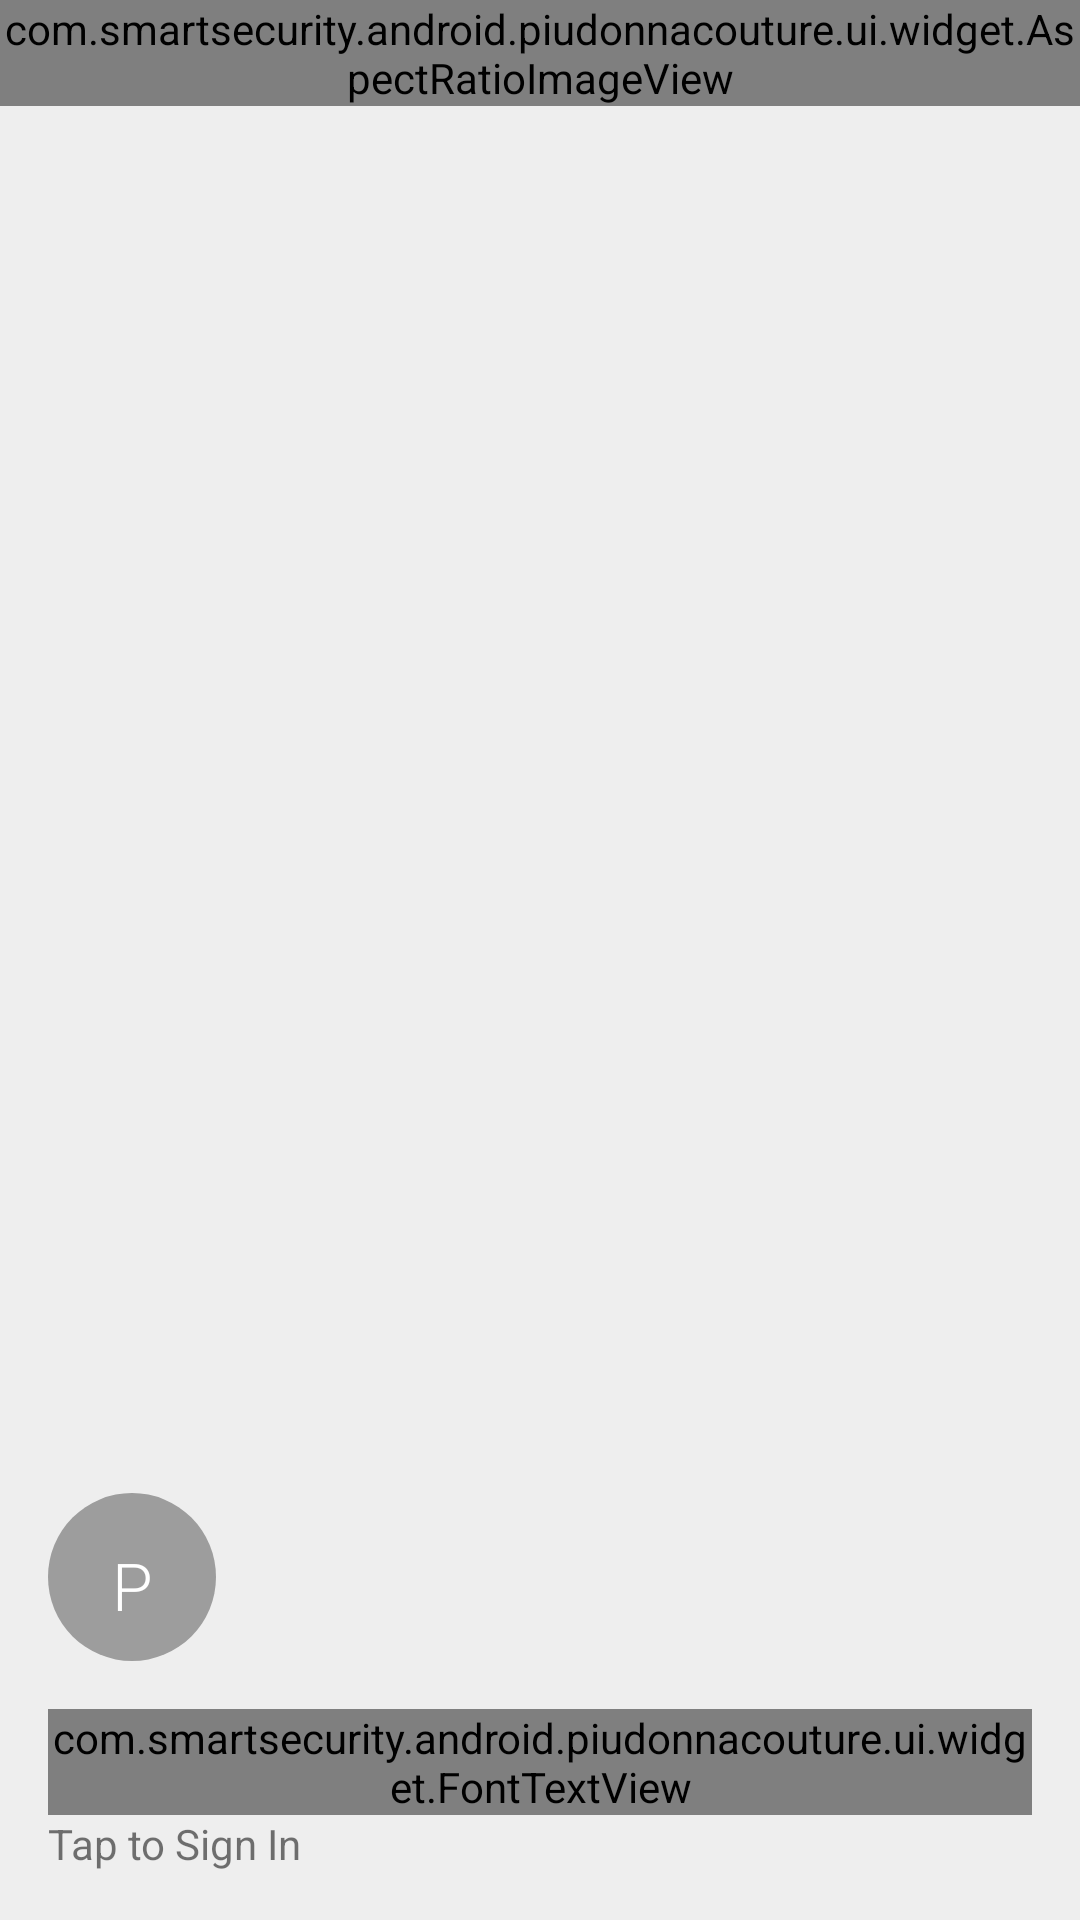

The Android layout XML behind this screen, and the referenced resources:
<!-- AndroidManifest.xml: application theme Theme.PiuDonna -->
<!-- res/layout/nav_drawer_header.xml -->
<?xml version="1.0" encoding="utf-8"?>
<FrameLayout xmlns:android="http://schemas.android.com/apk/res/android"
    xmlns:app="http://schemas.android.com/apk/res-auto"
    android:layout_width="match_parent"
    android:layout_height="wrap_content"
    android:foreground="?selectableItemBackground">

    <com.smartsecurity.android.piudonnacouture.ui.widget.AspectRatioImageView
        android:layout_width="match_parent"
        android:layout_height="wrap_content"
        android:scaleType="centerCrop"
        android:src="@drawable/header_background_4"
        app:aspectRatio="@dimen/aspect_ratio_16_9"/>

    

    <LinearLayout
        android:layout_width="match_parent"
        android:layout_height="match_parent"
        android:orientation="vertical"
        android:gravity="bottom"
        android:background="#0000"
        android:padding="@dimen/spacing_large">

        

        <TextView
            android:id="@+id/header_tile_view"
            android:layout_width="56dp"
            android:layout_height="56dp"
            android:layout_marginBottom="@dimen/spacing_large"
            android:background="@drawable/step_circle"
            android:padding="16dp"
            android:gravity="center"
            android:textColor="@color/white"
            android:textSize="22dp"
            android:fontFamily="sans-serif-light"
            android:text="PD"
            android:drawableTop="@drawable/ic_person_white"
            android:backgroundTint="#9d9d9d"/>

        <com.smartsecurity.android.piudonnacouture.ui.widget.FontTextView
            android:id="@+id/header_full_name"
            android:layout_width="wrap_content"
            android:layout_height="wrap_content"
            android:textSize="@dimen/text_size_medium"
            android:textColor="@color/text_primary"
            android:singleLine="true"
            android:ellipsize="end"
            android:text="Guest User"
            app:typeface="Roboto-Medium.ttf"/>

        <TextView
            android:id="@+id/header_email"
            android:layout_width="wrap_content"
            android:layout_height="wrap_content"
            android:textSize="@dimen/text_size_medium"
            android:textColor="@color/text_secondary"
            android:singleLine="true"
            android:ellipsize="end"
            android:text="Tap to Sign In"/>

    </LinearLayout>

    

</FrameLayout>
<!-- resources referenced by this layout -->
<resources>
  <color name="text_primary">#de000000</color>
  <color name="text_secondary">#8a000000</color>
  <color name="white">#ffffff</color>
  <item name="aspect_ratio_16_9" format="float" type="dimen">1.7777778</item>
  <dimen name="spacing_large">16dp</dimen>
  <dimen name="text_size_medium">14sp</dimen>
  <!-- drawable header_background_4: png bitmap (drawable-nodpi, 13583 bytes) -->
  <!-- drawable ic_person_white (drawable) -->
  <?xml version="1.0" encoding="utf-8"?>
  <bitmap xmlns:android="http://schemas.android.com/apk/res/android"
      android:src="@drawable/ic_person"
      android:tint="@color/white"/>
  <!-- drawable step_circle (drawable) -->
  <?xml version="1.0" encoding="utf-8"?>
  <shape xmlns:android="http://schemas.android.com/apk/res/android"
      android:shape="oval">
      <solid android:color="@color/theme_accent"/>
  </shape>
  <style name="Theme.PiuDonna" parent="Theme.PiuDonna.Base" />
  <color name="theme_accent">#f50057</color>
  <style name="Theme.PiuDonna.Base" parent="Theme.AppCompat.Light">
          <item name="android:windowBackground">@color/window_background</item>
          <item name="android:windowContentOverlay">@null</item>
          <item name="windowActionModeOverlay">true</item>
  
          
          <item name="colorPrimary">@color/theme_primary</item>
          <item name="colorPrimaryDark">@color/theme_primary_dark</item>
          <item name="colorAccent">@color/theme_accent</item>
          <item name="colorControlNormal">@color/theme_control_normal</item>
          <item name="colorControlHighlight">@color/theme_control_highlight</item>
          <item name="colorButtonNormal">?colorAccent</item>
  
          <item name="android:textColorPrimary">@color/text_primary</item>
          <item name="android:textColorPrimaryInverse">@color/text_primary_inverse</item>
          <item name="android:textColorSecondary">@color/text_secondary</item>
          <item name="android:textColorSecondaryInverse">@color/text_secondary_inverse</item>
  
          <item name="alertDialogTheme">@style/Theme.AppCompat.Dialog.Alert</item>
          <item name="actionBarTheme">@style/ThemeOverlay.PiuDonna.AppBar</item>
          <item name="actionButtonStyle">@style/Widget.PiuDonna.ActionButton</item>
          <item name="actionOverflowButtonStyle">@style/Widget.PiuDonna.ActionButton.Overflow</item>
          <item name="actionMenuTextColor">@color/text_accent_selector</item>
          
          
          <item name="emptyViewStyle">@style/Widget.PiuDonna.EmptyView</item>
  
      </style>
  <color name="window_background">#eeeeee</color>
  <color name="theme_primary">@color/white</color>
  <color name="theme_primary_dark">#bdbdbd</color>
  <color name="theme_control_normal">#1f000000</color>
  <color name="theme_control_highlight">#33f50057</color>
  <color name="text_primary_inverse">@color/white</color>
  <color name="text_secondary_inverse">#b3ffffff</color>
  <style name="ThemeOverlay.PiuDonna.AppBar" parent="ThemeOverlay.AppCompat.ActionBar">
          <item name="colorControlNormal">@color/icon_system_default</item>   
      </style>
  <style name="Widget.PiuDonna.ActionButton" parent="Widget.AppCompat.ActionButton">
          <item name="android:minHeight">?actionBarSize</item>
          <item name="android:minWidth">48dp</item>
      </style>
  <style name="Widget.PiuDonna.ActionButton.Overflow" parent="Widget.AppCompat.ActionButton.Overflow">
          <item name="android:minHeight">?actionBarSize</item>
          <item name="android:minWidth">48dp</item>
          <item name="android:padding">0dp</item>
      </style>
  <style name="Widget.PiuDonna.EmptyView" parent="">
          <item name="android:orientation">vertical</item>
          <item name="android:gravity">center_horizontal</item>
      </style>
  <color name="icon_system_default">#8a000000</color>
</resources>
